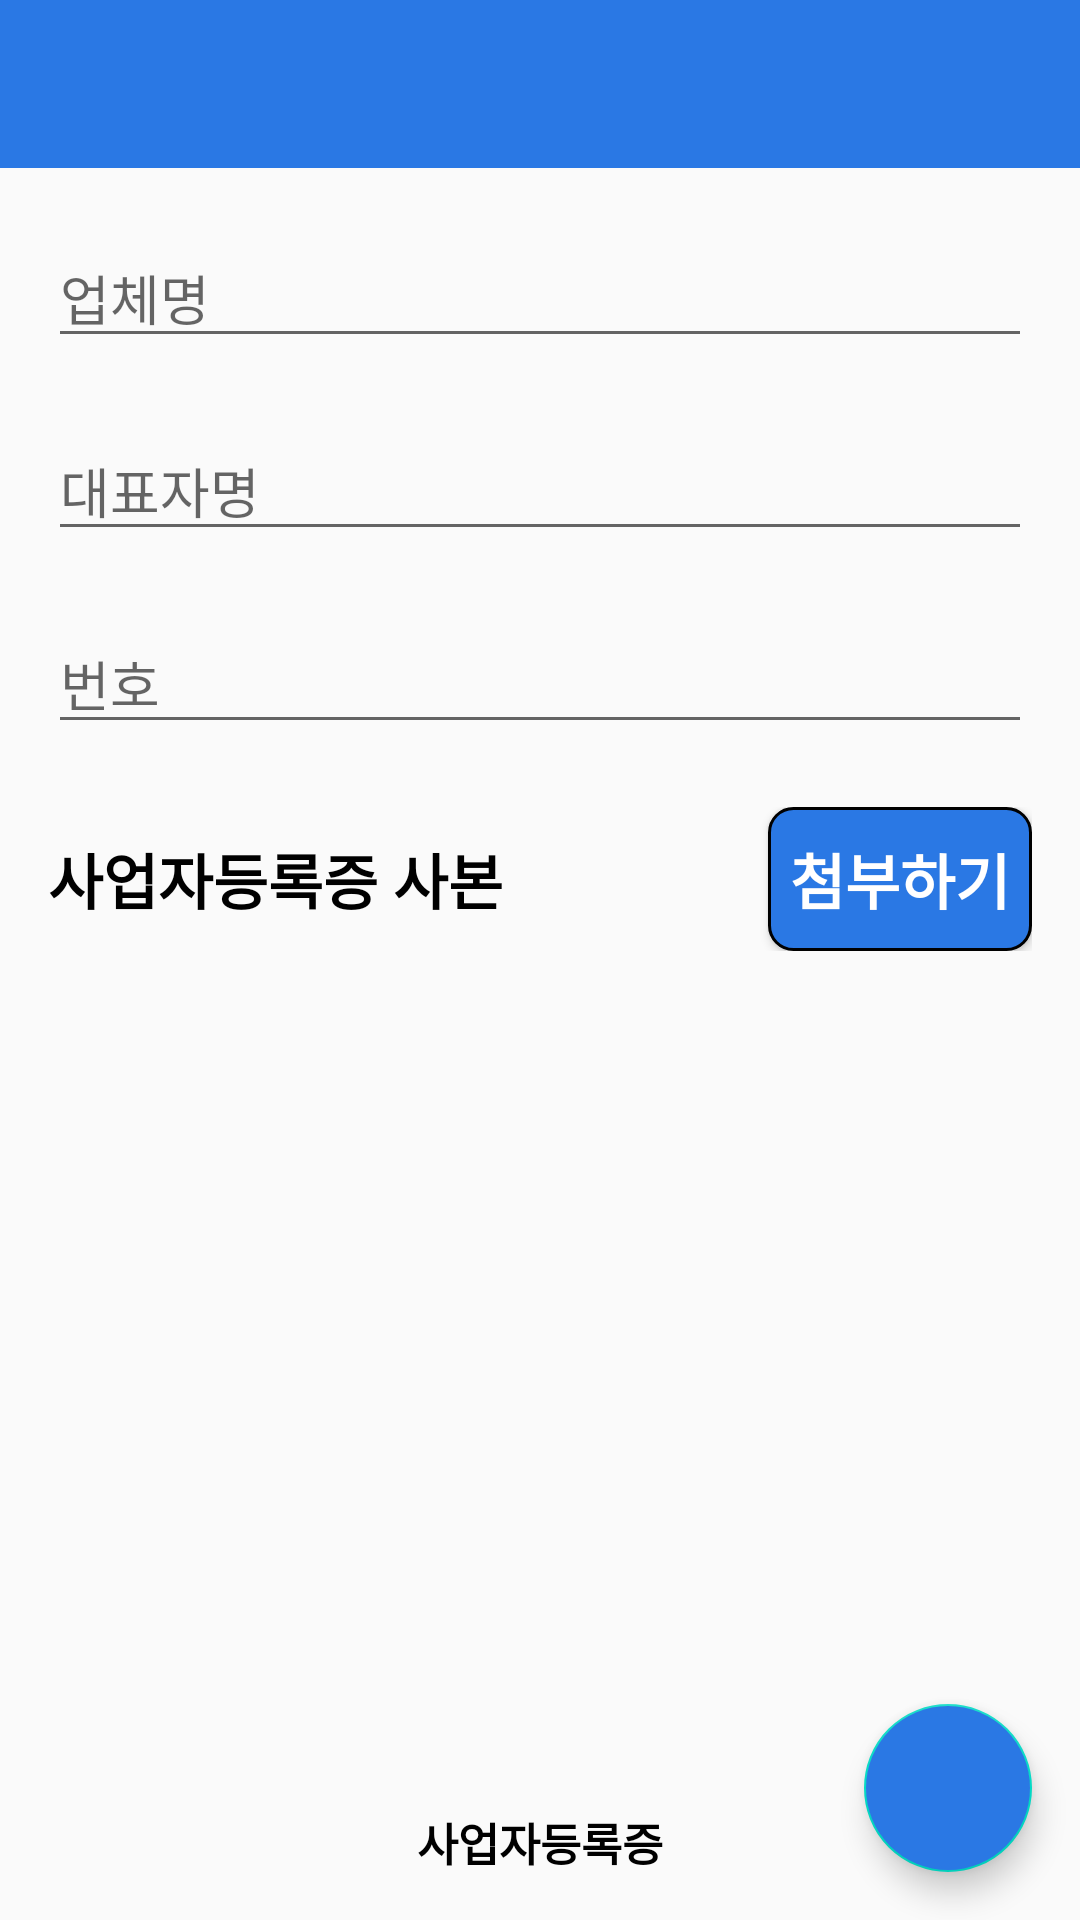

Layout XML and referenced resources for this Android screen:
<!-- AndroidManifest.xml: application theme AppTheme -->
<!-- res/layout/activity_info_alliance.xml -->
<?xml version="1.0" encoding="utf-8"?>
<RelativeLayout xmlns:android="http://schemas.android.com/apk/res/android"
    xmlns:app="http://schemas.android.com/apk/res-auto"
    xmlns:tools="http://schemas.android.com/tools"
    android:layout_width="match_parent"
    android:layout_height="match_parent"
    android:orientation="vertical"
    tools:context=".InfoAllianceActivity">

    <android.support.v7.widget.Toolbar
        android:id="@+id/toolbar"
        android:layout_width="match_parent"
        android:layout_height="?attr/actionBarSize"
        android:background="#2a78e4"
        app:titleTextColor="#FFFFFF">
    </android.support.v7.widget.Toolbar>


    <EditText
        android:id="@+id/et_company"
        android:layout_width="match_parent"
        android:layout_height="wrap_content"
        android:layout_marginBottom="5dp"
        android:layout_marginLeft="16dp"
        android:layout_marginRight="16dp"
        android:layout_marginTop="76dp"
        android:hint="업체명"
        android:inputType="text"
        android:maxLines="1"/>

    <EditText
        android:id="@+id/et_name"
        android:layout_width="match_parent"
        android:layout_height="wrap_content"
        android:layout_marginBottom="5dp"
        android:layout_marginLeft="16dp"
        android:layout_marginRight="16dp"
        android:layout_marginTop="16dp"
        android:hint="대표자명"
        android:inputType="text"
        android:maxLines="1"
        android:layout_below="@id/et_company"/>

    <EditText
        android:id="@+id/et_num"
        android:layout_width="match_parent"
        android:layout_height="wrap_content"
        android:layout_marginBottom="5dp"
        android:layout_marginLeft="16dp"
        android:layout_marginRight="16dp"
        android:layout_marginTop="16dp"
        android:hint="번호"
        android:inputType="number"
        android:maxLines="1"
        android:layout_below="@id/et_name"/>


    <LinearLayout
        android:layout_width="match_parent"
        android:layout_height="wrap_content"
        android:layout_marginBottom="5dp"
        android:layout_marginLeft="16dp"
        android:layout_marginRight="16dp"
        android:layout_marginTop="16dp"
        android:layout_below="@id/et_num">

        <TextView
            android:layout_width="0dp"
            android:layout_height="wrap_content"
            android:layout_weight="4"
            android:text="사업자등록증 사본"
            android:textSize="20sp"
            android:textStyle="bold"
            android:textColor="#000000"/>

        <Button
            android:layout_width="wrap_content"
            android:layout_height="wrap_content"
            android:text="첨부하기"
            android:textSize="20sp"
            android:textStyle="bold"
            android:textColor="#FFFFFF"
            android:background="@drawable/btn"
            android:onClick="clickUpload"/>

    </LinearLayout>





    <android.support.design.widget.FloatingActionButton
        android:id="@+id/fabSubmitPost"
        android:layout_width="wrap_content"
        android:layout_height="wrap_content"
        android:layout_alignParentBottom="true"
        android:layout_alignParentRight="true"
        android:layout_margin="16dp"
        android:src="@drawable/ic_navigation_check_24"
        android:backgroundTint="#2a78e4"
        android:onClick="clickOK"/>



    <ImageView
        android:id="@+id/btn_load"
        android:layout_width="200dp"
        android:layout_height="200dp"
        android:layout_below="@id/et_num"
        android:layout_centerHorizontal="true"

        android:layout_marginTop="150dp"


        />


    <TextView
        android:layout_width="wrap_content"
        android:layout_height="wrap_content"
        android:text="사업자등록증"
        android:layout_below="@id/btn_load"
        android:layout_centerInParent="true"
        android:textSize="15dp"
        android:textColor="#000000"
        android:textStyle="bold"/>





</RelativeLayout>
<!-- resources referenced by this layout -->
<resources>
  <!-- drawable btn (drawable) -->
  <?xml version="1.0" encoding="utf-8"?>
  <shape xmlns:android="http://schemas.android.com/apk/res/android" android:shape="rectangle" >
  
      <corners android:radius="8dp"/>
      <stroke android:color="#000000"
          android:width="1dp"/>
  
      <solid android:color="#2a78e4"/>
  
  
  
  
  
  </shape>
  <style name="AppTheme" parent="Theme.AppCompat.Light.NoActionBar">
          
          <item name="colorPrimary">@color/colorPrimary</item>
          <item name="colorPrimaryDark">@color/colorPrimaryDark</item>
          <item name="colorAccent">@color/colorAccent</item>
      </style>
  <!-- not gathered from this repository: default colours our renderer supplied (Android Studio template values) -->
  <color name="colorPrimary">#FF6200EE</color>
  <color name="colorPrimaryDark">#FF3700B3</color>
  <color name="colorAccent">#FF03DAC5</color>
</resources>
